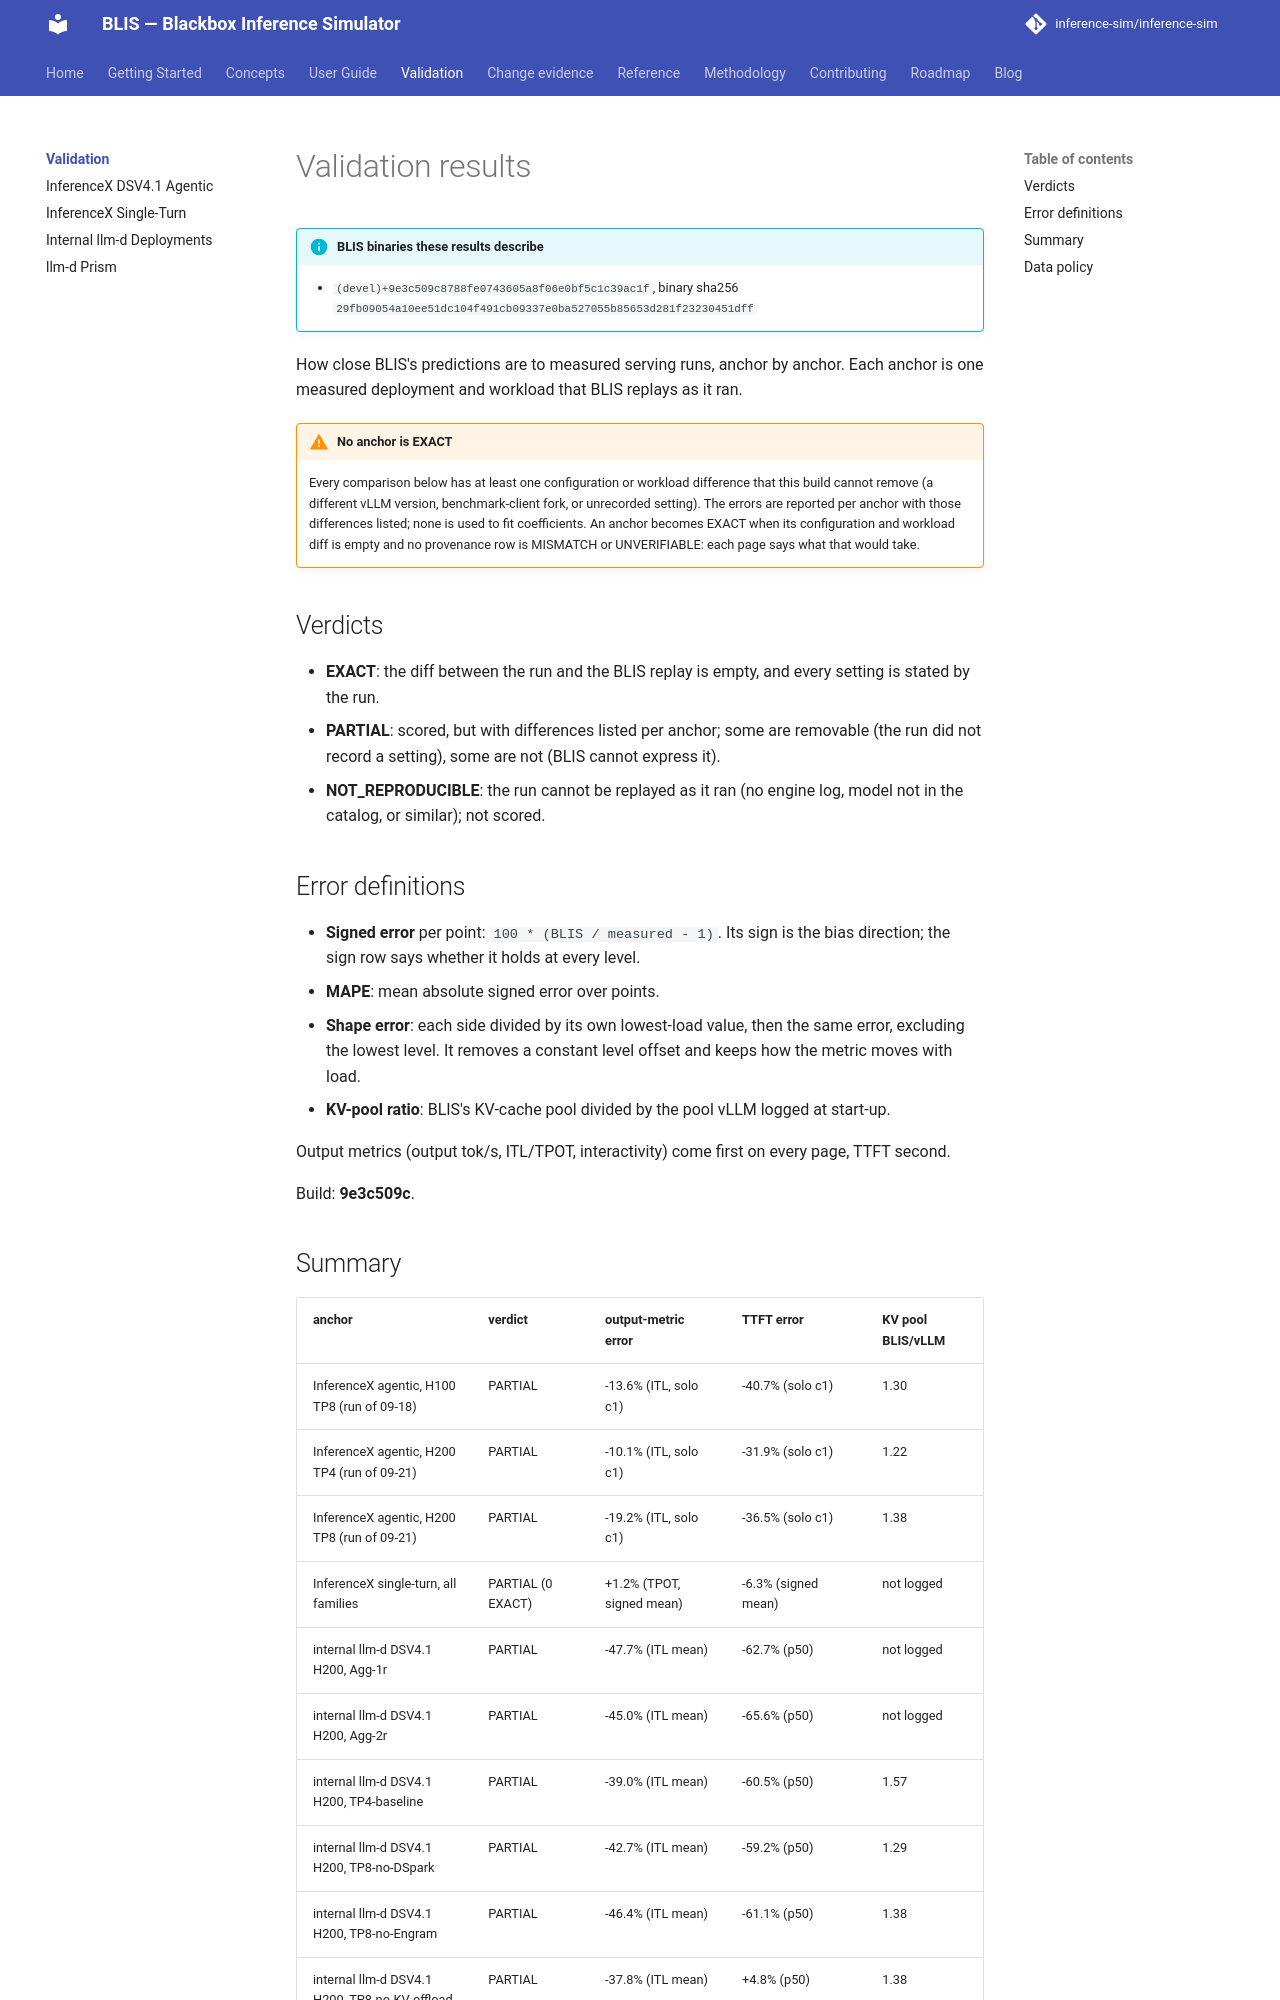

repository: inference-sim/inference-sim · page: 0.18/validation/index.html · generator: mkdocs

<!-- Generated by tools/validation/render_docs.py from the validation results JSON. Do not edit; re-run the generator. -->

# Validation results

!!! info "BLIS binaries these results describe"
    - `(devel)+9e3c509c8788fe0743605a8f06e0bf5c1c39ac1f`, binary sha256 `29fb09054a10ee51dc104f491cb09337e0ba527055b85653d281f23230451dff`

How close BLIS's predictions are to measured serving runs, anchor by anchor. Each anchor is one measured deployment and workload that BLIS replays as it ran.

!!! warning "No anchor is EXACT"
    Every comparison below has at least one configuration or workload difference that this build cannot remove (a different vLLM version, benchmark-client fork, or unrecorded setting). The errors are reported per anchor with those differences listed; none is used to fit coefficients. An anchor becomes EXACT when its configuration and workload diff is empty and no provenance row is MISMATCH or UNVERIFIABLE: each page says what that would take.

## Verdicts

- **EXACT**: the diff between the run and the BLIS replay is empty, and every setting is stated by the run.
- **PARTIAL**: scored, but with differences listed per anchor; some are removable (the run did not record a setting), some are not (BLIS cannot express it).
- **NOT_REPRODUCIBLE**: the run cannot be replayed as it ran (no engine log, model not in the catalog, or similar); not scored.

## Error definitions

- **Signed error** per point: `100 * (BLIS / measured - 1)`. Its sign is the bias direction; the sign row says whether it holds at every level.
- **MAPE**: mean absolute signed error over points.
- **Shape error**: each side divided by its own lowest-load value, then the same error, excluding the lowest level. It removes a constant level offset and keeps how the metric moves with load.
- **KV-pool ratio**: BLIS's KV-cache pool divided by the pool vLLM logged at start-up.

Output metrics (output tok/s, ITL/TPOT, interactivity) come first on every page, TTFT second.

Build: **9e3c509c**.
